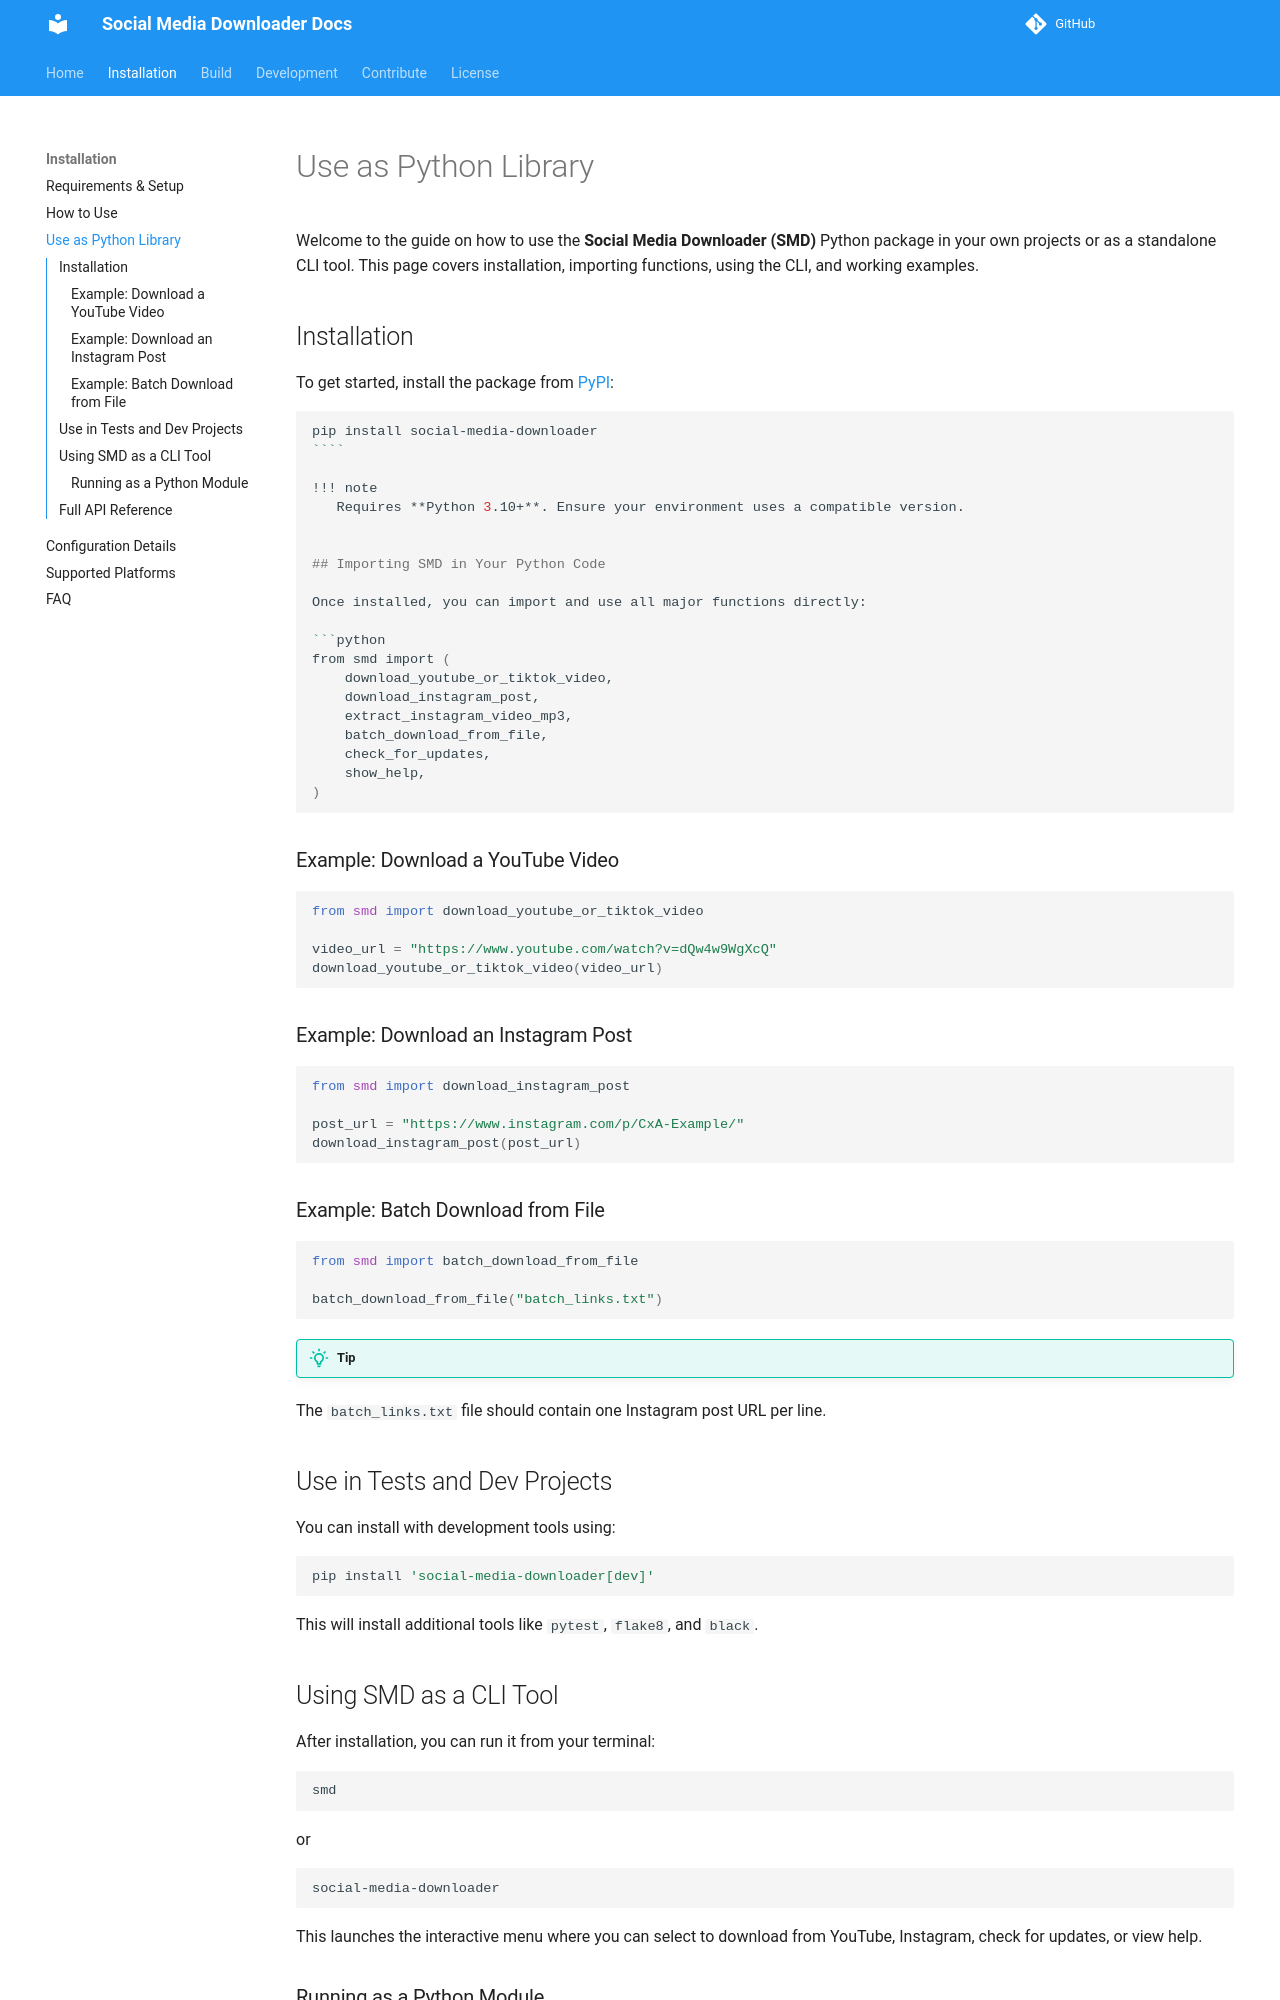

repository: nayandas69/Social-Media-Downloader · page: use-as-library/index.html · generator: mkdocs

---
title: 📦 Using `social-media-downloader` in Your Python Project
---

Welcome to the guide on how to use the **Social Media Downloader (SMD)** Python package in your own projects or as a standalone CLI tool. This page covers installation, importing functions, using the CLI, and working examples.


## Installation

To get started, install the package from [PyPI](https://pypi.org/project/social-media-downloader/):

```bash
pip install social-media-downloader
````

!!! note
   Requires **Python 3.10+**. Ensure your environment uses a compatible version.


## Importing SMD in Your Python Code

Once installed, you can import and use all major functions directly:

```python
from smd import (
    download_youtube_or_tiktok_video,
    download_instagram_post,
    extract_instagram_video_mp3,
    batch_download_from_file,
    check_for_updates,
    show_help,
)
```

### Example: Download a YouTube Video

```python
from smd import download_youtube_or_tiktok_video

video_url = "https://www.youtube.com/watch?v=dQw4w9WgXcQ"
download_youtube_or_tiktok_video(video_url)
```

### Example: Download an Instagram Post

```python
from smd import download_instagram_post

post_url = "https://www.instagram.com/p/CxA-Example/"
download_instagram_post(post_url)
```

### Example: Batch Download from File

```python
from smd import batch_download_from_file

batch_download_from_file("batch_links.txt")
```

!!! tip
   The `batch_links.txt` file should contain one Instagram post URL per line.


## Use in Tests and Dev Projects

You can install with development tools using:

```bash
pip install 'social-media-downloader[dev]'
```

This will install additional tools like `pytest`, `flake8`, and `black`.


## Using SMD as a CLI Tool

After installation, you can run it from your terminal:

```bash
smd
```

or

```bash
social-media-downloader
```

This launches the interactive menu where you can select to download from YouTube, Instagram, check for updates, or view help.

### Running as a Python Module

Alternatively, you can launch it like this:

```bash
python -m smd
```

!!! tip
   This is helpful when running from a virtual environment or inside scripts.
